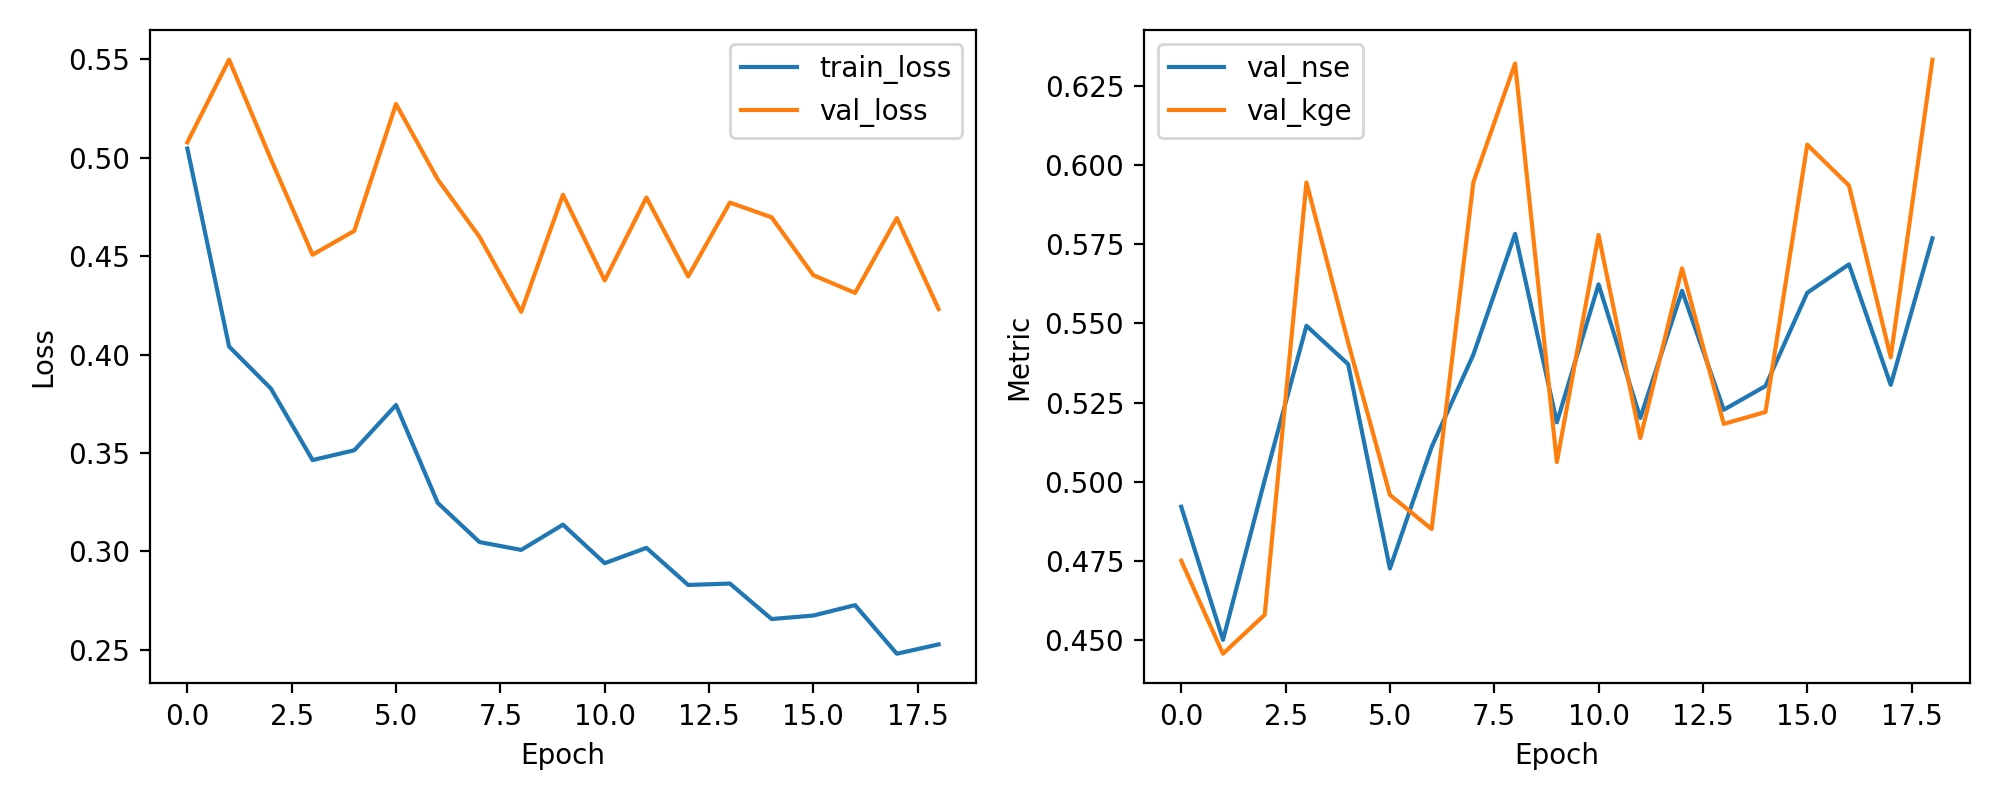

Source data for this figure (header and first rows):
epoch, train_loss, val_loss, val_nse, val_kge
1, 0.5047, 0.5078, 0.4922, 0.4751
2, 0.4041, 0.5498, 0.4502, 0.4458
3, 0.3828, 0.4994, 0.5006, 0.4581
4, 0.3464, 0.4507, 0.5493, 0.5945
5, 0.3513, 0.4628, 0.5372, 0.544
6, 0.3743, 0.5273, 0.4727, 0.4959
7, 0.3246, 0.489, 0.511, 0.4851
8, 0.3047, 0.4598, 0.5402, 0.5946
9, 0.3007, 0.4217, 0.5783, 0.6321
10, 0.3135, 0.4812, 0.5188, 0.5063
11, 0.294, 0.4376, 0.5624, 0.5779
12, 0.3018, 0.4798, 0.5202, 0.5138
13, 0.2829, 0.4397, 0.5603, 0.5674
14, 0.2836, 0.4772, 0.5228, 0.5183
15, 0.2656, 0.4697, 0.5303, 0.5221
16, 0.2674, 0.4403, 0.5597, 0.6064
17, 0.2726, 0.4313, 0.5687, 0.5935
18, 0.2479, 0.4694, 0.5306, 0.5394
19, 0.2527, 0.4231, 0.5769, 0.6332
